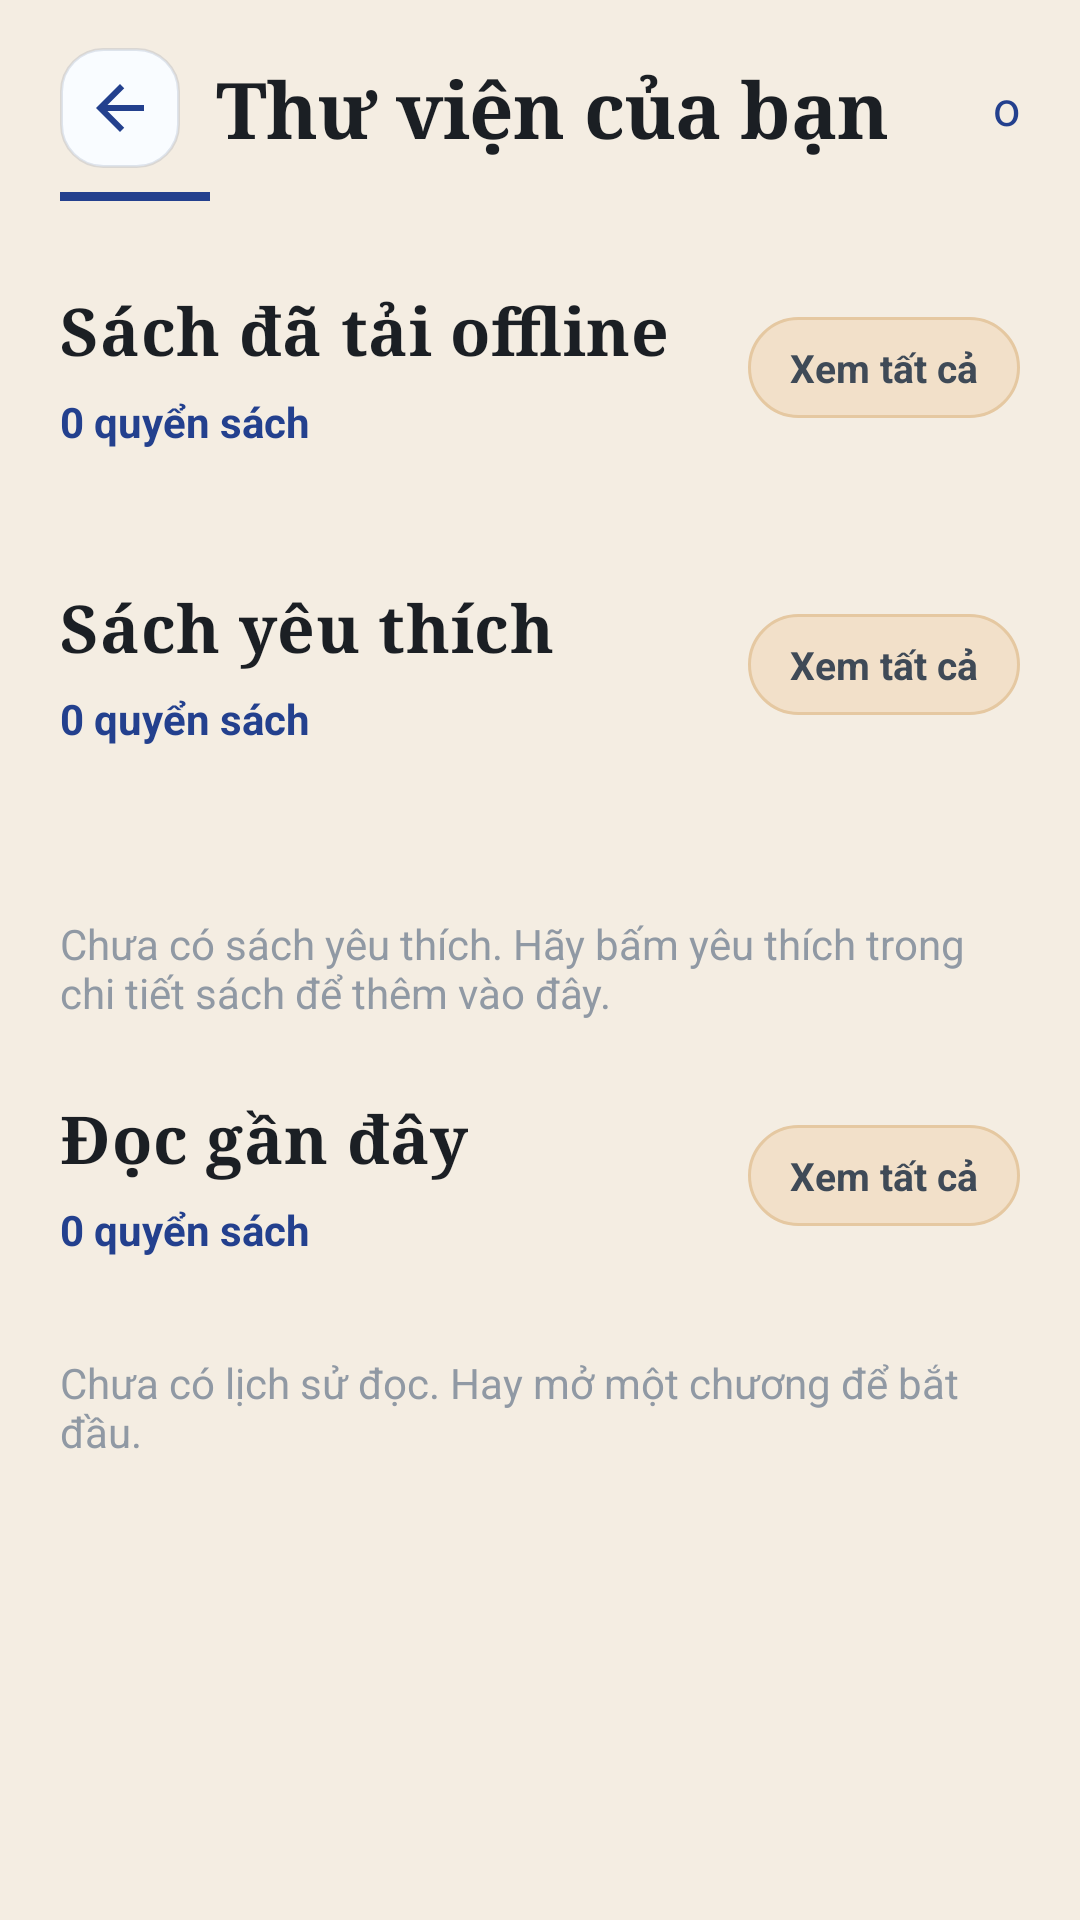

The Android layout XML behind this screen, and the referenced resources:
<!-- AndroidManifest.xml: application theme Theme.BookApp -->
<!-- res/layout/activity_library.xml -->
<?xml version="1.0" encoding="utf-8"?>
<androidx.core.widget.NestedScrollView xmlns:android="http://schemas.android.com/apk/res/android"
    android:layout_width="match_parent"
    android:layout_height="match_parent"
    android:background="@color/home_background"
    android:fillViewport="true">

    <LinearLayout
        android:layout_width="match_parent"
        android:layout_height="wrap_content"
        android:orientation="vertical"
        android:paddingHorizontal="20dp"
        android:paddingTop="16dp"
        android:paddingBottom="24dp">

        <LinearLayout
            android:layout_width="match_parent"
            android:layout_height="wrap_content"
            android:gravity="center_vertical"
            android:layout_marginBottom="8dp"
            android:orientation="horizontal">

            <ImageButton
                android:id="@+id/btnLibraryBack"
                android:layout_width="40dp"
                android:layout_height="40dp"
                android:background="@drawable/back_round_bg"
                android:contentDescription="Quay lại"
                android:padding="6dp"
                android:scaleType="centerInside"
                android:src="@drawable/ic_back_arrow" />

            <TextView
                android:layout_width="0dp"
                android:layout_height="wrap_content"
                android:layout_marginStart="12dp"
                android:layout_weight="1"
                android:fontFamily="serif"
                android:text="Thư viện của bạn"
                android:textColor="@color/text_primary"
                android:textSize="26sp"
                android:textStyle="bold"
                android:letterSpacing="-0.01" />

            <TextView
                android:layout_width="wrap_content"
                android:layout_height="wrap_content"
                android:text="o"
                android:textColor="@color/text_accent"
                android:textSize="16sp" />
        </LinearLayout>

        <View
            android:layout_width="50dp"
            android:layout_height="3dp"
            android:layout_marginBottom="28dp"
            android:background="@color/text_accent" />

        
        <LinearLayout
            android:layout_width="match_parent"
            android:layout_height="wrap_content"
            android:layout_marginBottom="12dp"
            android:gravity="center_vertical"
            android:orientation="horizontal">

            <LinearLayout
                android:layout_width="0dp"
                android:layout_height="wrap_content"
                android:layout_weight="1"
                android:orientation="vertical">

                <TextView
                    android:layout_width="wrap_content"
                    android:layout_height="wrap_content"
                    android:fontFamily="serif"
                    android:text="Sách đã tải offline"
                    android:textColor="@color/text_primary"
                    android:textSize="22sp"
                    android:textStyle="bold"
                    android:letterSpacing="0.01" />

                <TextView
                    android:id="@+id/tvOfflineCount"
                    android:layout_width="wrap_content"
                    android:layout_height="wrap_content"
                    android:layout_marginTop="6dp"
                    android:text="0 quyển sách"
                    android:textColor="@color/text_accent"
                    android:textSize="14sp"
                    android:textStyle="bold" />
            </LinearLayout>

            <TextView
                android:id="@+id/btnViewAllOffline"
                android:layout_width="wrap_content"
                android:layout_height="wrap_content"
                android:background="@drawable/home_chip_bg"
                android:paddingHorizontal="14dp"
                android:paddingVertical="8dp"
                android:text="Xem tất cả"
                android:textColor="@color/text_secondary"
                android:textSize="13sp"
                android:textStyle="bold" />
        </LinearLayout>

        <LinearLayout
            android:id="@+id/sectionOffline"
            android:layout_width="match_parent"
            android:layout_height="wrap_content"
            android:layout_marginBottom="24dp"
            android:orientation="vertical">

            <androidx.recyclerview.widget.RecyclerView
                android:id="@+id/recyclerOfflineBooks"
                android:layout_width="match_parent"
                android:layout_height="wrap_content"
                android:layout_marginTop="8dp"
                android:nestedScrollingEnabled="false" />

            <TextView
                android:id="@+id/tvOfflineEmpty"
                android:layout_width="wrap_content"
                android:layout_height="wrap_content"
                android:layout_marginTop="12dp"
                android:text="Chưa có sách tải về máy."
                android:textColor="@color/text_muted"
                android:textSize="14sp"
                android:visibility="gone" />
        </LinearLayout>

        
        <LinearLayout
            android:layout_width="match_parent"
            android:layout_height="wrap_content"
            android:layout_marginBottom="12dp"
            android:gravity="center_vertical"
            android:orientation="horizontal">

            <LinearLayout
                android:layout_width="0dp"
                android:layout_height="wrap_content"
                android:layout_weight="1"
                android:orientation="vertical">

                <TextView
                    android:id="@+id/sectionFavorites"
                    android:layout_width="wrap_content"
                    android:layout_height="wrap_content"
                    android:fontFamily="serif"
                    android:text="Sách yêu thích"
                    android:textColor="@color/text_primary"
                    android:textSize="22sp"
                    android:textStyle="bold"
                    android:letterSpacing="0.01" />

                <TextView
                    android:id="@+id/tvFavoritesCount"
                    android:layout_width="wrap_content"
                    android:layout_height="wrap_content"
                    android:layout_marginTop="6dp"
                    android:text="0 quyển sách"
                    android:textColor="@color/text_accent"
                    android:textSize="14sp"
                    android:textStyle="bold" />
            </LinearLayout>

            <TextView
                android:id="@+id/btnViewAllFavorites"
                android:layout_width="wrap_content"
                android:layout_height="wrap_content"
                android:background="@drawable/home_chip_bg"
                android:paddingHorizontal="14dp"
                android:paddingVertical="8dp"
                android:text="Xem tất cả"
                android:textColor="@color/text_secondary"
                android:textSize="13sp"
                android:textStyle="bold" />
        </LinearLayout>

        <androidx.recyclerview.widget.RecyclerView
            android:id="@+id/recyclerFavoriteBooks"
            android:layout_width="match_parent"
            android:layout_height="wrap_content"
            android:layout_marginTop="8dp"
            android:layout_marginBottom="24dp"
            android:nestedScrollingEnabled="false" />

        <TextView
            android:id="@+id/tvFavoritesEmpty"
            android:layout_width="wrap_content"
            android:layout_height="wrap_content"
            android:layout_marginTop="12dp"
            android:layout_marginBottom="24dp"
            android:text="Chưa có sách yêu thích. Hãy bấm yêu thích trong chi tiết sách để thêm vào đây."
            android:textColor="@color/text_muted"
            android:textSize="14sp" />

        
        <LinearLayout
            android:layout_width="match_parent"
            android:layout_height="wrap_content"
            android:layout_marginBottom="12dp"
            android:gravity="center_vertical"
            android:orientation="horizontal">

            <LinearLayout
                android:layout_width="0dp"
                android:layout_height="wrap_content"
                android:layout_weight="1"
                android:orientation="vertical">

                <TextView
                    android:id="@+id/sectionRecents"
                    android:layout_width="wrap_content"
                    android:layout_height="wrap_content"
                    android:fontFamily="serif"
                    android:text="Đọc gần đây"
                    android:textColor="@color/text_primary"
                    android:textSize="22sp"
                    android:textStyle="bold"
                    android:letterSpacing="0.01" />

                <TextView
                    android:id="@+id/tvRecentsCount"
                    android:layout_width="wrap_content"
                    android:layout_height="wrap_content"
                    android:layout_marginTop="6dp"
                    android:text="0 quyển sách"
                    android:textColor="@color/text_accent"
                    android:textSize="14sp"
                    android:textStyle="bold" />
            </LinearLayout>

            <TextView
                android:id="@+id/btnViewAllHistory"
                android:layout_width="wrap_content"
                android:layout_height="wrap_content"
                android:background="@drawable/home_chip_bg"
                android:paddingHorizontal="14dp"
                android:paddingVertical="8dp"
                android:text="Xem tất cả"
                android:textColor="@color/text_secondary"
                android:textSize="13sp"
                android:textStyle="bold" />
        </LinearLayout>

        <androidx.recyclerview.widget.RecyclerView
            android:id="@+id/recyclerRecentBooks"
            android:layout_width="match_parent"
            android:layout_height="wrap_content"
            android:layout_marginTop="8dp"
            android:nestedScrollingEnabled="false" />

        <TextView
            android:id="@+id/tvRecentsEmpty"
            android:layout_width="wrap_content"
            android:layout_height="wrap_content"
            android:layout_marginTop="12dp"
            android:text="Chưa có lịch sử đọc. Hay mở một chương để bắt đầu."
            android:textColor="@color/text_muted"
            android:textSize="14sp" />

    </LinearLayout>
</androidx.core.widget.NestedScrollView>
<!-- resources referenced by this layout -->
<resources>
  <color name="home_background">#FFF4EDE2</color>
  <color name="text_accent">#FF23408E</color>
  <color name="text_muted">#FF9099A4</color>
  <color name="text_primary">#FF1B1F24</color>
  <color name="text_secondary">#FF3F4A57</color>
  <!-- drawable back_round_bg (drawable) -->
  <?xml version="1.0" encoding="utf-8"?>
  <shape xmlns:android="http://schemas.android.com/apk/res/android"
      android:shape="rectangle">
      <solid android:color="#F9FCFF" />
      <corners android:radius="14dp" />
      <stroke
          android:width="1dp"
          android:color="#22314670" />
  </shape>
  <!-- drawable home_chip_bg (drawable) -->
  <?xml version="1.0" encoding="utf-8"?>
  <shape xmlns:android="http://schemas.android.com/apk/res/android"
      android:shape="rectangle">
      <solid android:color="@color/home_chip_bg" />
      <stroke
          android:width="1dp"
          android:color="@color/dyn_bg_color_7" />
      <corners android:radius="999dp" />
  </shape>
  <!-- drawable ic_back_arrow (drawable) -->
  <?xml version="1.0" encoding="utf-8"?>
  <vector xmlns:android="http://schemas.android.com/apk/res/android"
      android:width="24dp"
      android:height="24dp"
      android:viewportWidth="24"
      android:viewportHeight="24">
      <path
          android:fillColor="#23408E"
          android:pathData="M20,11H7.83l5.59,-5.59L12,4l-8,8l8,8l1.41,-1.41L7.83,13H20v-2z" />
  </vector>
  <style name="Theme.BookApp" parent="Theme.AppCompat.DayNight.NoActionBar" />
  <color name="home_chip_bg">#FFF2E0C9</color>
  <color name="dyn_bg_color_7">#E5C8A1</color>
</resources>
